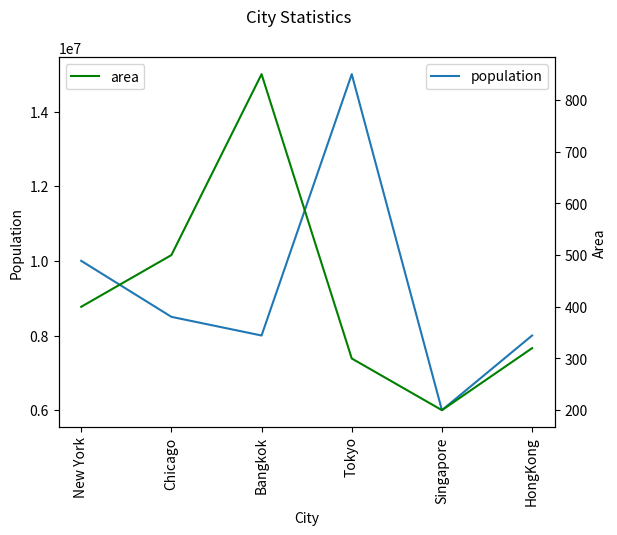

The matplotlib source for this figure:
# ch4_19.py
import pandas as pd
import matplotlib.pyplot as plt

cities = {'population':[10000000,8500000,8000000,15000000,6000000,8000000],
          'area':[400, 500, 850, 300, 200, 320],
          'town':['New York','Chicago','Bangkok','Tokyo',
                   'Singapore','HongKong']}
tw = pd.DataFrame(cities, columns=['population','area'],index=cities['town'])

fig, ax = plt.subplots()
fig.suptitle("City Statistics")
ax.set_ylabel("Population")
ax.set_xlabel("City")

ax2 = ax.twinx()
ax2.set_ylabel("Area")
tw['population'].plot(ax=ax,rot=90)     # 繪製人口數線
tw['area'].plot(ax=ax2, style='g-')     # 繪製面積線
ax.legend(loc=1)                        # 圖例位置在右上
ax2.legend(loc=2)                       # 圖例位置在左上
plt.show()








